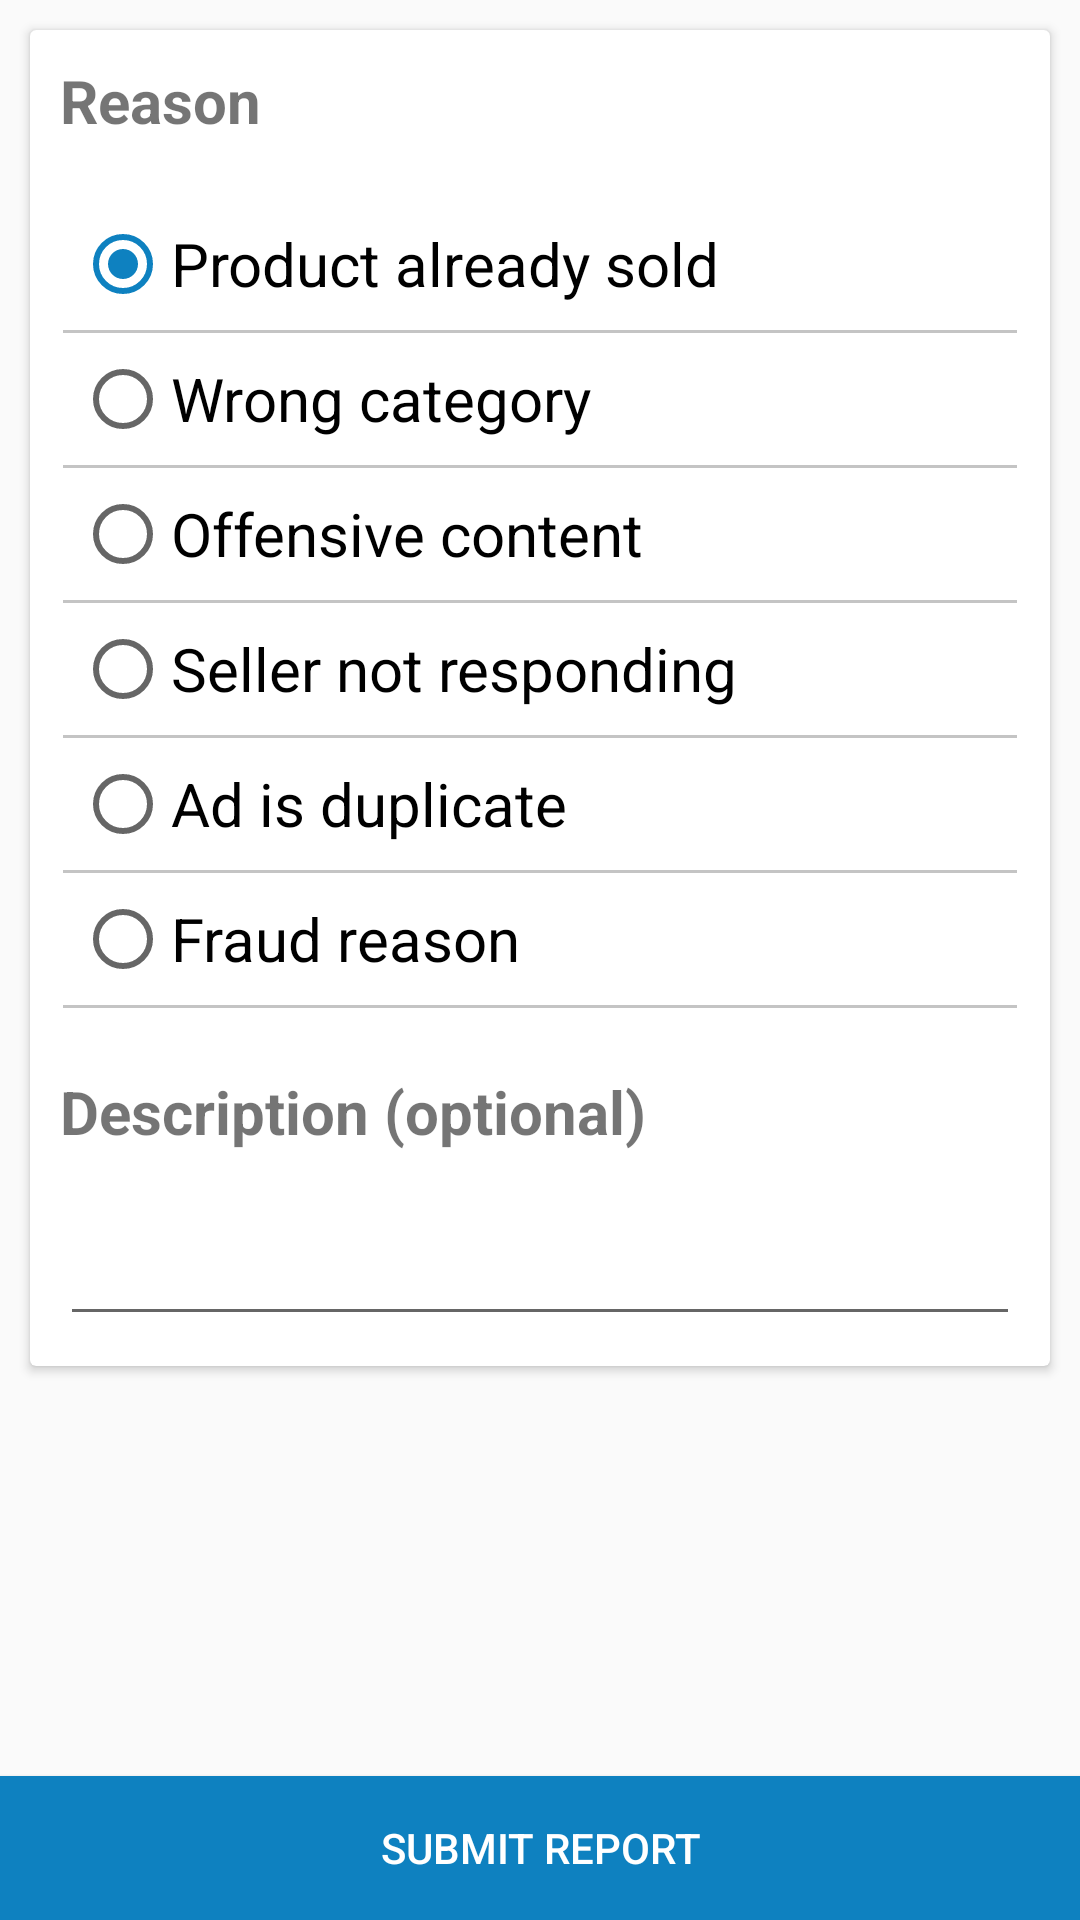

This screen was rendered from an Android layout file. Write that file and the resources it references.
<!-- AndroidManifest.xml: application theme AppTheme -->
<!-- res/layout/activity_report_ad.xml -->
<?xml version="1.0" encoding="utf-8"?>
<RelativeLayout xmlns:android="http://schemas.android.com/apk/res/android"
    xmlns:app="http://schemas.android.com/apk/res-auto"
    xmlns:tools="http://schemas.android.com/tools"
    android:layout_width="match_parent"
    android:layout_height="match_parent"
    tools:context="com.appsinventiv.mobilemart.Activities.ReportAd">

    <ScrollView
        android:layout_marginBottom="50dp"
        android:layout_width="match_parent"
        android:layout_height="match_parent">

        <RelativeLayout
            android:layout_width="match_parent"
            android:layout_height="match_parent">

            <android.support.v7.widget.CardView
                android:id="@+id/ad"
                android:layout_width="match_parent"
                android:layout_height="100dp"
                android:layout_margin="10dp"
                android:visibility="gone"
                app:cardElevation="1dp">

                <RelativeLayout
                    android:layout_width="match_parent"
                    android:layout_height="match_parent">

                    <ImageView
                        android:id="@+id/img"
                        android:layout_width="100dp"
                        android:layout_height="100dp"
                        android:scaleType="centerCrop"
                        android:src="@drawable/placeholder" />

                    <TextView
                        android:id="@+id/title"
                        android:layout_width="match_parent"
                        android:layout_height="wrap_content"
                        android:layout_centerVertical="true"
                        android:layout_margin="10dp"
                        android:layout_toEndOf="@+id/img"
                        android:layout_toRightOf="@+id/img"
                        android:text=""
                        android:textSize="20sp" />
                </RelativeLayout>

            </android.support.v7.widget.CardView>

            <android.support.v7.widget.CardView
                android:layout_width="match_parent"
                android:layout_height="wrap_content"
                android:layout_below="@id/ad"
                android:layout_margin="10dp">

                <LinearLayout
                    android:layout_width="match_parent"
                    android:layout_height="match_parent"
                    android:orientation="vertical">

                    <TextView
                        android:layout_width="wrap_content"
                        android:layout_height="wrap_content"
                        android:layout_margin="10dp"
                        android:text="Reason"

                        android:textSize="20sp"
                        android:textStyle="bold" />

                    <RadioGroup
                        android:id="@+id/options"
                        android:layout_width="match_parent"
                        android:layout_height="wrap_content"
                        android:padding="10dp">

                        <RadioButton
                            android:id="@+id/alreadySold"
                            android:layout_width="wrap_content"
                            android:layout_height="wrap_content"
                            android:layout_margin="5dp"
                            android:checked="true"
                            android:text="Product already sold"
                            android:textSize="20sp" />

                        <View
                            android:layout_width="match_parent"
                            android:layout_height="1dp"
                            android:layout_margin="1dp"
                            android:background="#c4c4c4"></View>

                        <RadioButton
                            android:id="@+id/wrongCategory"
                            android:layout_width="wrap_content"
                            android:layout_height="wrap_content"
                            android:layout_margin="5dp"
                            android:text="Wrong category"
                            android:textSize="20sp" />

                        <View
                            android:layout_width="match_parent"
                            android:layout_height="1dp"
                            android:layout_margin="1dp"
                            android:background="#c4c4c4"></View>

                        <RadioButton
                            android:id="@+id/offensive"
                            android:layout_width="wrap_content"
                            android:layout_height="wrap_content"
                            android:layout_margin="5dp"
                            android:text="Offensive content"
                            android:textSize="20sp" />

                        <View
                            android:layout_width="match_parent"
                            android:layout_height="1dp"
                            android:layout_margin="1dp"
                            android:background="#c4c4c4"></View>

                        <RadioButton
                            android:id="@+id/notResponding"
                            android:layout_width="wrap_content"
                            android:layout_height="wrap_content"
                            android:layout_margin="5dp"
                            android:text="Seller not responding"
                            android:textSize="20sp" />

                        <View
                            android:layout_width="match_parent"
                            android:layout_height="1dp"
                            android:layout_margin="1dp"
                            android:background="#c4c4c4"></View>

                        <RadioButton
                            android:id="@+id/duplicate"
                            android:layout_width="wrap_content"
                            android:layout_height="wrap_content"
                            android:layout_margin="5dp"
                            android:text="Ad is duplicate"
                            android:textSize="20sp" />

                        <View
                            android:layout_width="match_parent"
                            android:layout_height="1dp"
                            android:layout_margin="1dp"
                            android:background="#c4c4c4"></View>

                        <RadioButton
                            android:id="@+id/fraud"
                            android:layout_width="wrap_content"
                            android:layout_height="wrap_content"
                            android:layout_margin="5dp"
                            android:text="Fraud reason"
                            android:textSize="20sp" />

                        <View
                            android:layout_width="match_parent"
                            android:layout_height="1dp"
                            android:layout_margin="1dp"
                            android:background="#c4c4c4"></View>


                    </RadioGroup>

                    <TextView
                        android:layout_width="wrap_content"
                        android:layout_height="wrap_content"
                        android:layout_margin="10dp"
                        android:text="Description (optional)"
                        android:textSize="20sp"
                        android:textStyle="bold" />

                    <EditText
                        android:inputType="textCapSentences"
                        android:id="@+id/description"
                        android:layout_width="match_parent"
                        android:layout_height="wrap_content"
                        android:layout_margin="10dp" />

                </LinearLayout>

            </android.support.v7.widget.CardView>

        </RelativeLayout>
    </ScrollView>

    <Button
        android:clickable="true"
        android:foreground="?android:attr/selectableItemBackground"
        android:id="@+id/submit"
        android:layout_width="match_parent"
        android:layout_height="wrap_content"
        android:layout_alignParentBottom="true"
        android:background="@color/colorPrimary"
        android:text="Submit report"
        android:textColor="#fff" />
</RelativeLayout>
<!-- resources referenced by this layout -->
<resources>
  <color name="colorPrimary">#0E81C0</color>
  <style name="AppTheme" parent="Theme.AppCompat.Light.DarkActionBar">
          
          <item name="colorPrimary">@color/colorPrimary</item>
          <item name="colorPrimaryDark">@color/colorPrimaryDark</item>
          <item name="colorAccent">@color/colorAccent</item>
      </style>
  <color name="colorPrimaryDark">#0a5a86</color>
  <color name="colorAccent">#0E81C0</color>
</resources>
